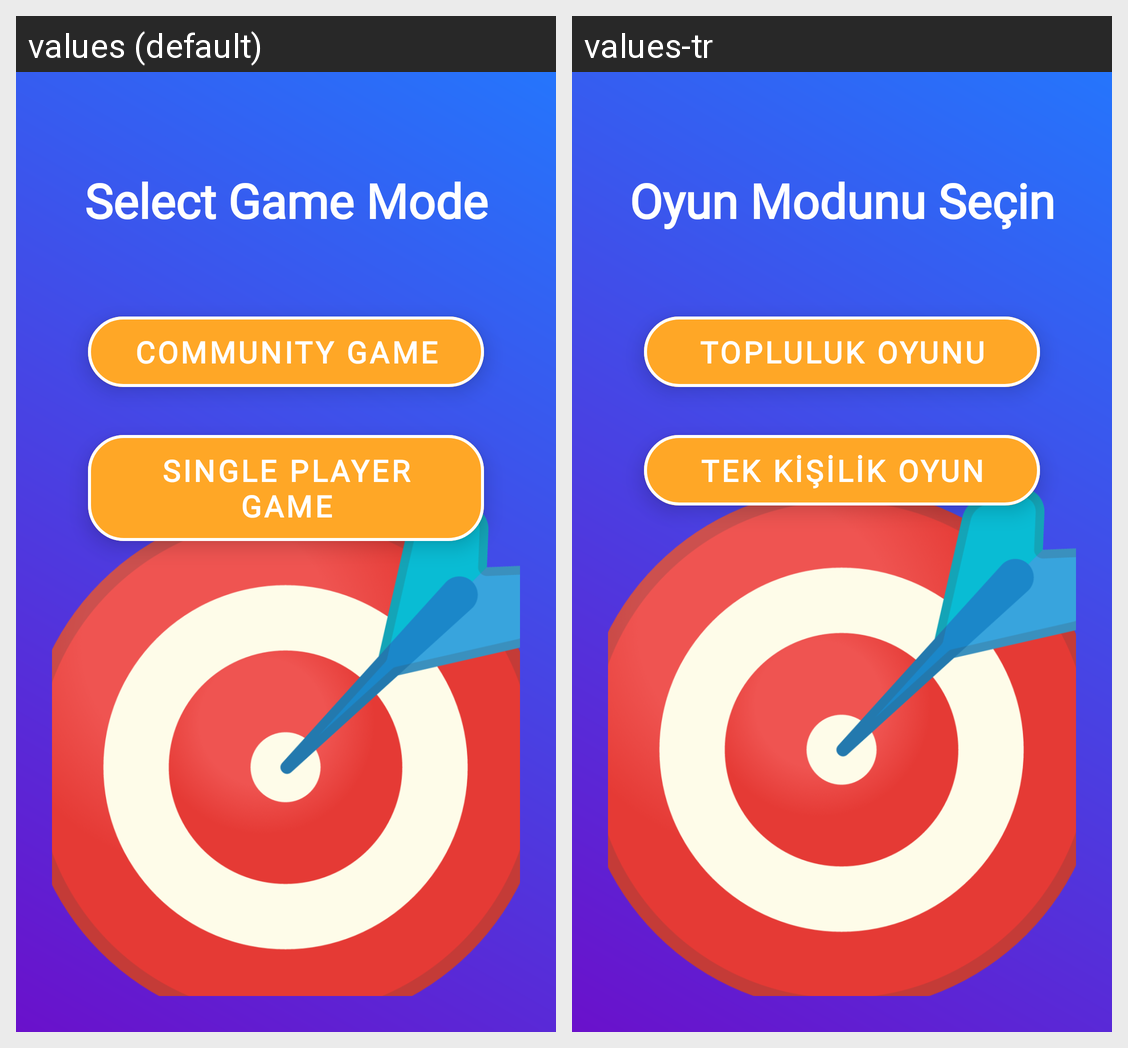

Strings drawn on this Android screen and how each of the app's shown locales translates them:
Android screen res/layout/fragment_game.xml rendered under 2 locales, left to right: values (default), values-tr. Device: Nexus 5 (rendered at 1080×1920; each locale shown at half size, 540×960, under a caption strip naming it); theme Theme.Translateify.
Strings drawn on this screen, with the default value and each locale's value (text and hints the layout hard-codes, and strings that could not be matched under every locale, appear in the picture but are not listed):

oyun_modunu_secin
  values: Select Game Mode
  values-tr: Oyun Modunu Seçin

topluluk_oyunu
  values: Community Game
  values-tr: Topluluk Oyunu

tek_kisilik_oyun
  values: Single Player Game
  values-tr: Tek Kişilik Oyun
